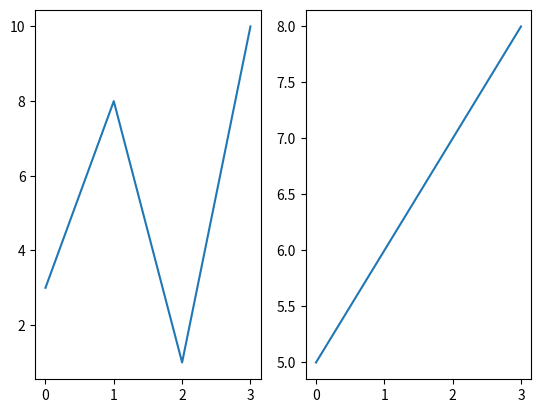

Reproduce this figure in Python.
import matplotlib.pyplot as plt
import numpy as np

x = np.array([0,1,2,3])
y = np.array([3,8,1,10])
plt.subplot(1,2,1)
plt.plot(x,y)

x1 = np.array([0,1,2,3])
y1 = np.array([5,6,7,8])
plt.subplot(1,2,2)
plt.plot(x1,y1)
plt.show()

